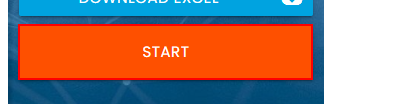
Task: Robotic Enterprise Framework RPA Challenge Normal
Workflow: InitAllApplications

Step 1: click on the button in window 'Rpa Challenge' (chrome.exe)
